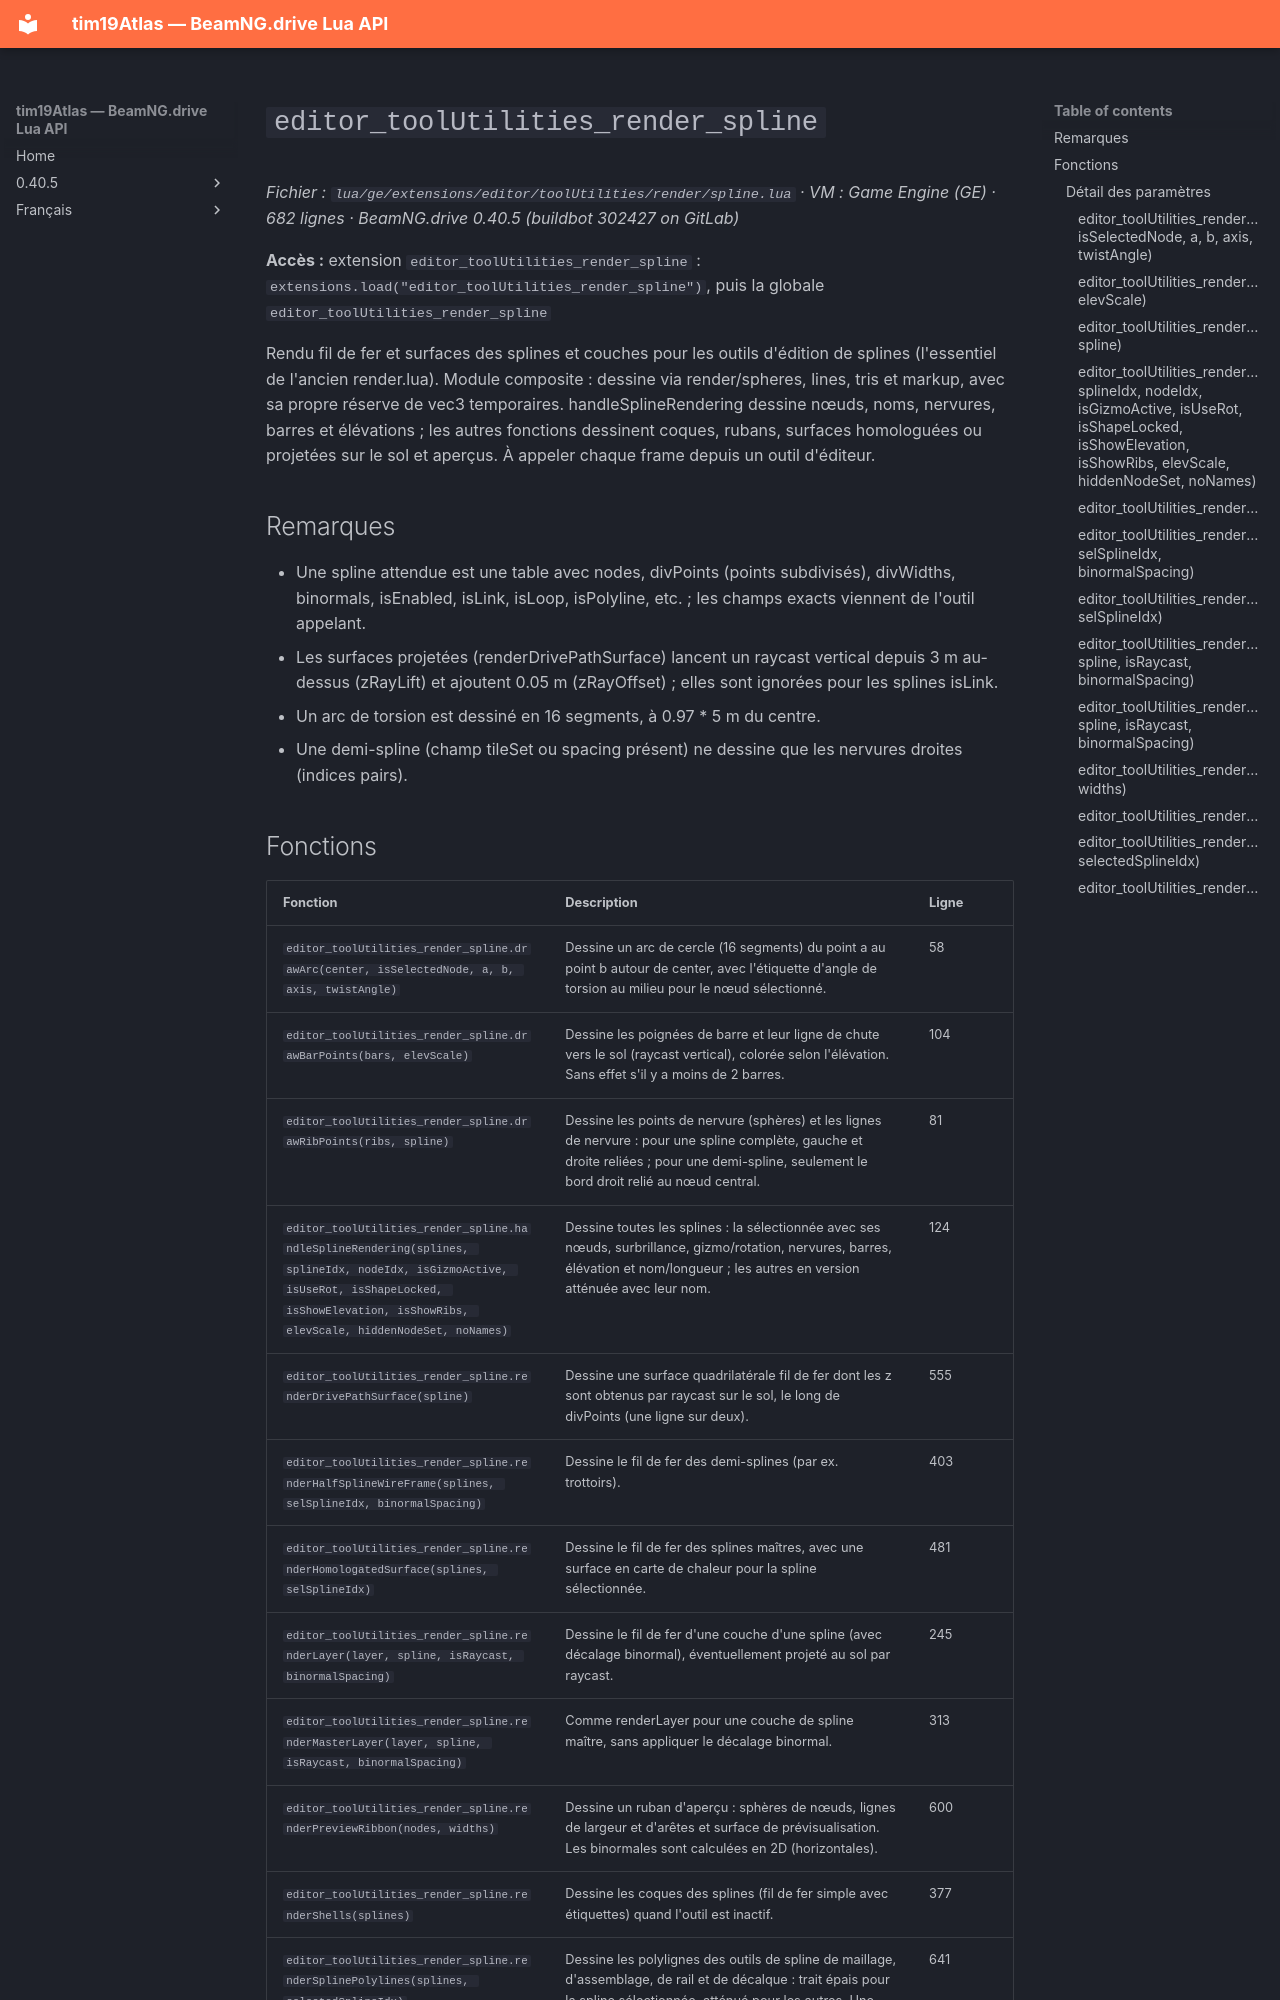

repository: Tim0219800/beamng-lua-atlas · page: fr/0.40.5/ge/extensions/editor/toolUtilities/render/spline.html · generator: mkdocs

# `editor_toolUtilities_render_spline`

*Fichier : `lua/ge/extensions/editor/toolUtilities/render/spline.lua` · VM : Game Engine (GE) · 682 lignes · BeamNG.drive 0.40.5 (buildbot 302427 on GitLab)*

**Accès :** extension `editor_toolUtilities_render_spline` : `extensions.load("editor_toolUtilities_render_spline")`, puis la globale `editor_toolUtilities_render_spline`

Rendu fil de fer et surfaces des splines et couches pour les outils d'édition de splines (l'essentiel de l'ancien render.lua). Module composite : dessine via render/spheres, lines, tris et markup, avec sa propre réserve de vec3 temporaires. handleSplineRendering dessine nœuds, noms, nervures, barres et élévations ; les autres fonctions dessinent coques, rubans, surfaces homologuées ou projetées sur le sol et aperçus. À appeler chaque frame depuis un outil d'éditeur.

## Remarques

- Une spline attendue est une table avec nodes, divPoints (points subdivisés), divWidths, binormals, isEnabled, isLink, isLoop, isPolyline, etc. ; les champs exacts viennent de l'outil appelant.
- Les surfaces projetées (renderDrivePathSurface) lancent un raycast vertical depuis 3 m au-dessus (zRayLift) et ajoutent 0.05 m (zRayOffset) ; elles sont ignorées pour les splines isLink.
- Un arc de torsion est dessiné en 16 segments, à 0.97 * 5 m du centre.
- Une demi-spline (champ tileSet ou spacing présent) ne dessine que les nervures droites (indices pairs).
